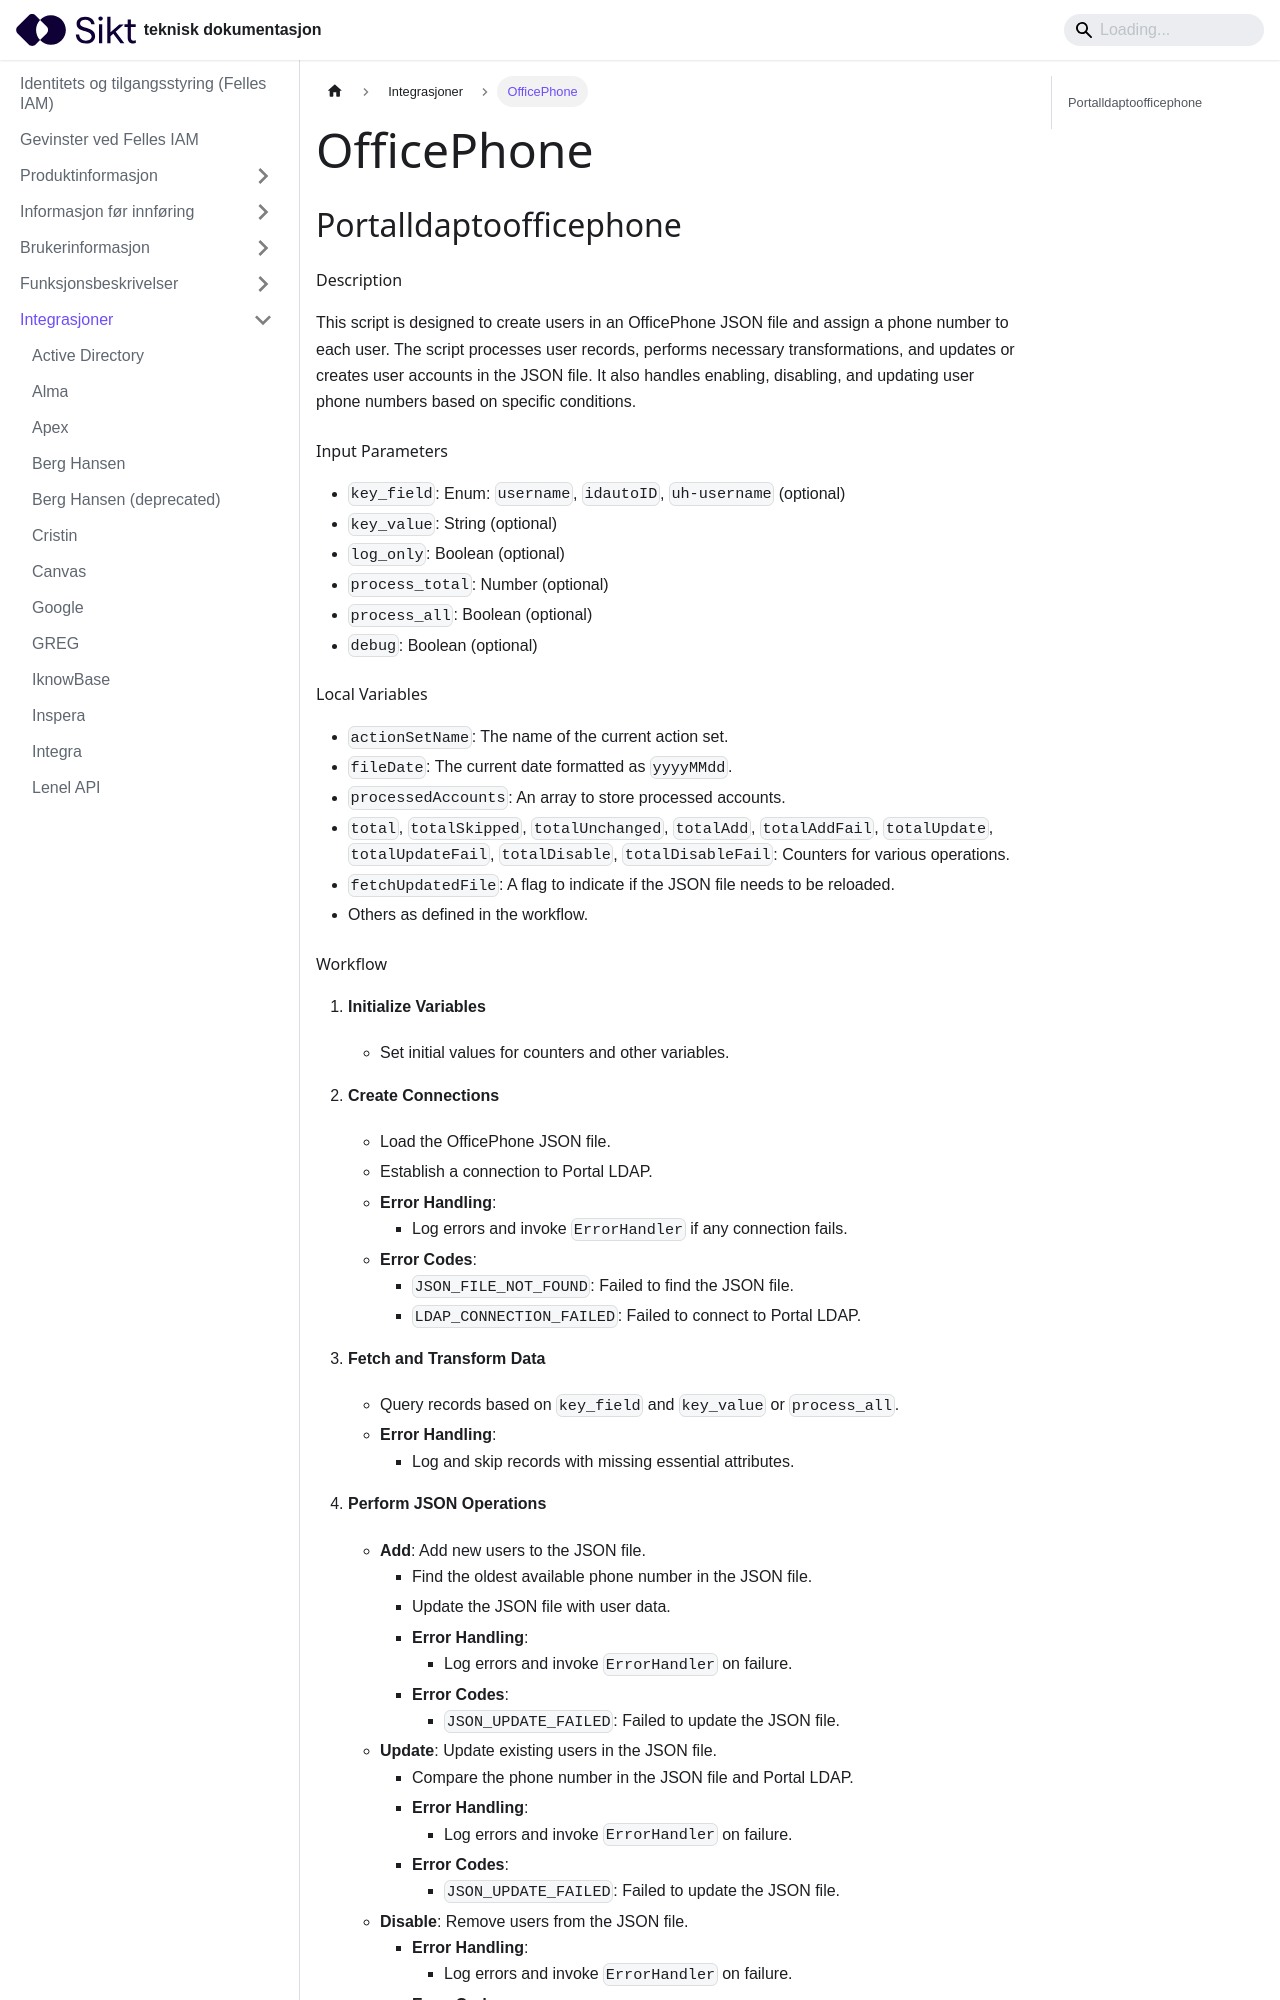

repository: sikt-no/docs · page: docs/iam/integrasjoner/Officephone/index.html · generator: docusaurus

---
title: OfficePhone
---

## Portalldaptoofficephone

#### Description
This script is designed to create users in an OfficePhone JSON file and assign a phone number to each user. The script processes user records, performs necessary transformations, and updates or creates user accounts in the JSON file. It also handles enabling, disabling, and updating user phone numbers based on specific conditions.

#### Input Parameters
- `key_field`: Enum: `username`, `idautoID`, `uh-username` (optional)
- `key_value`: String (optional)
- `log_only`: Boolean (optional)
- `process_total`: Number (optional)
- `process_all`: Boolean (optional)
- `debug`: Boolean (optional)

#### Local Variables
- `actionSetName`: The name of the current action set.
- `fileDate`: The current date formatted as `yyyyMMdd`.
- `processedAccounts`: An array to store processed accounts.
- `total`, `totalSkipped`, `totalUnchanged`, `totalAdd`, `totalAddFail`, `totalUpdate`, `totalUpdateFail`, `totalDisable`, `totalDisableFail`: Counters for various operations.
- `fetchUpdatedFile`: A flag to indicate if the JSON file needs to be reloaded.
- Others as defined in the workflow.
